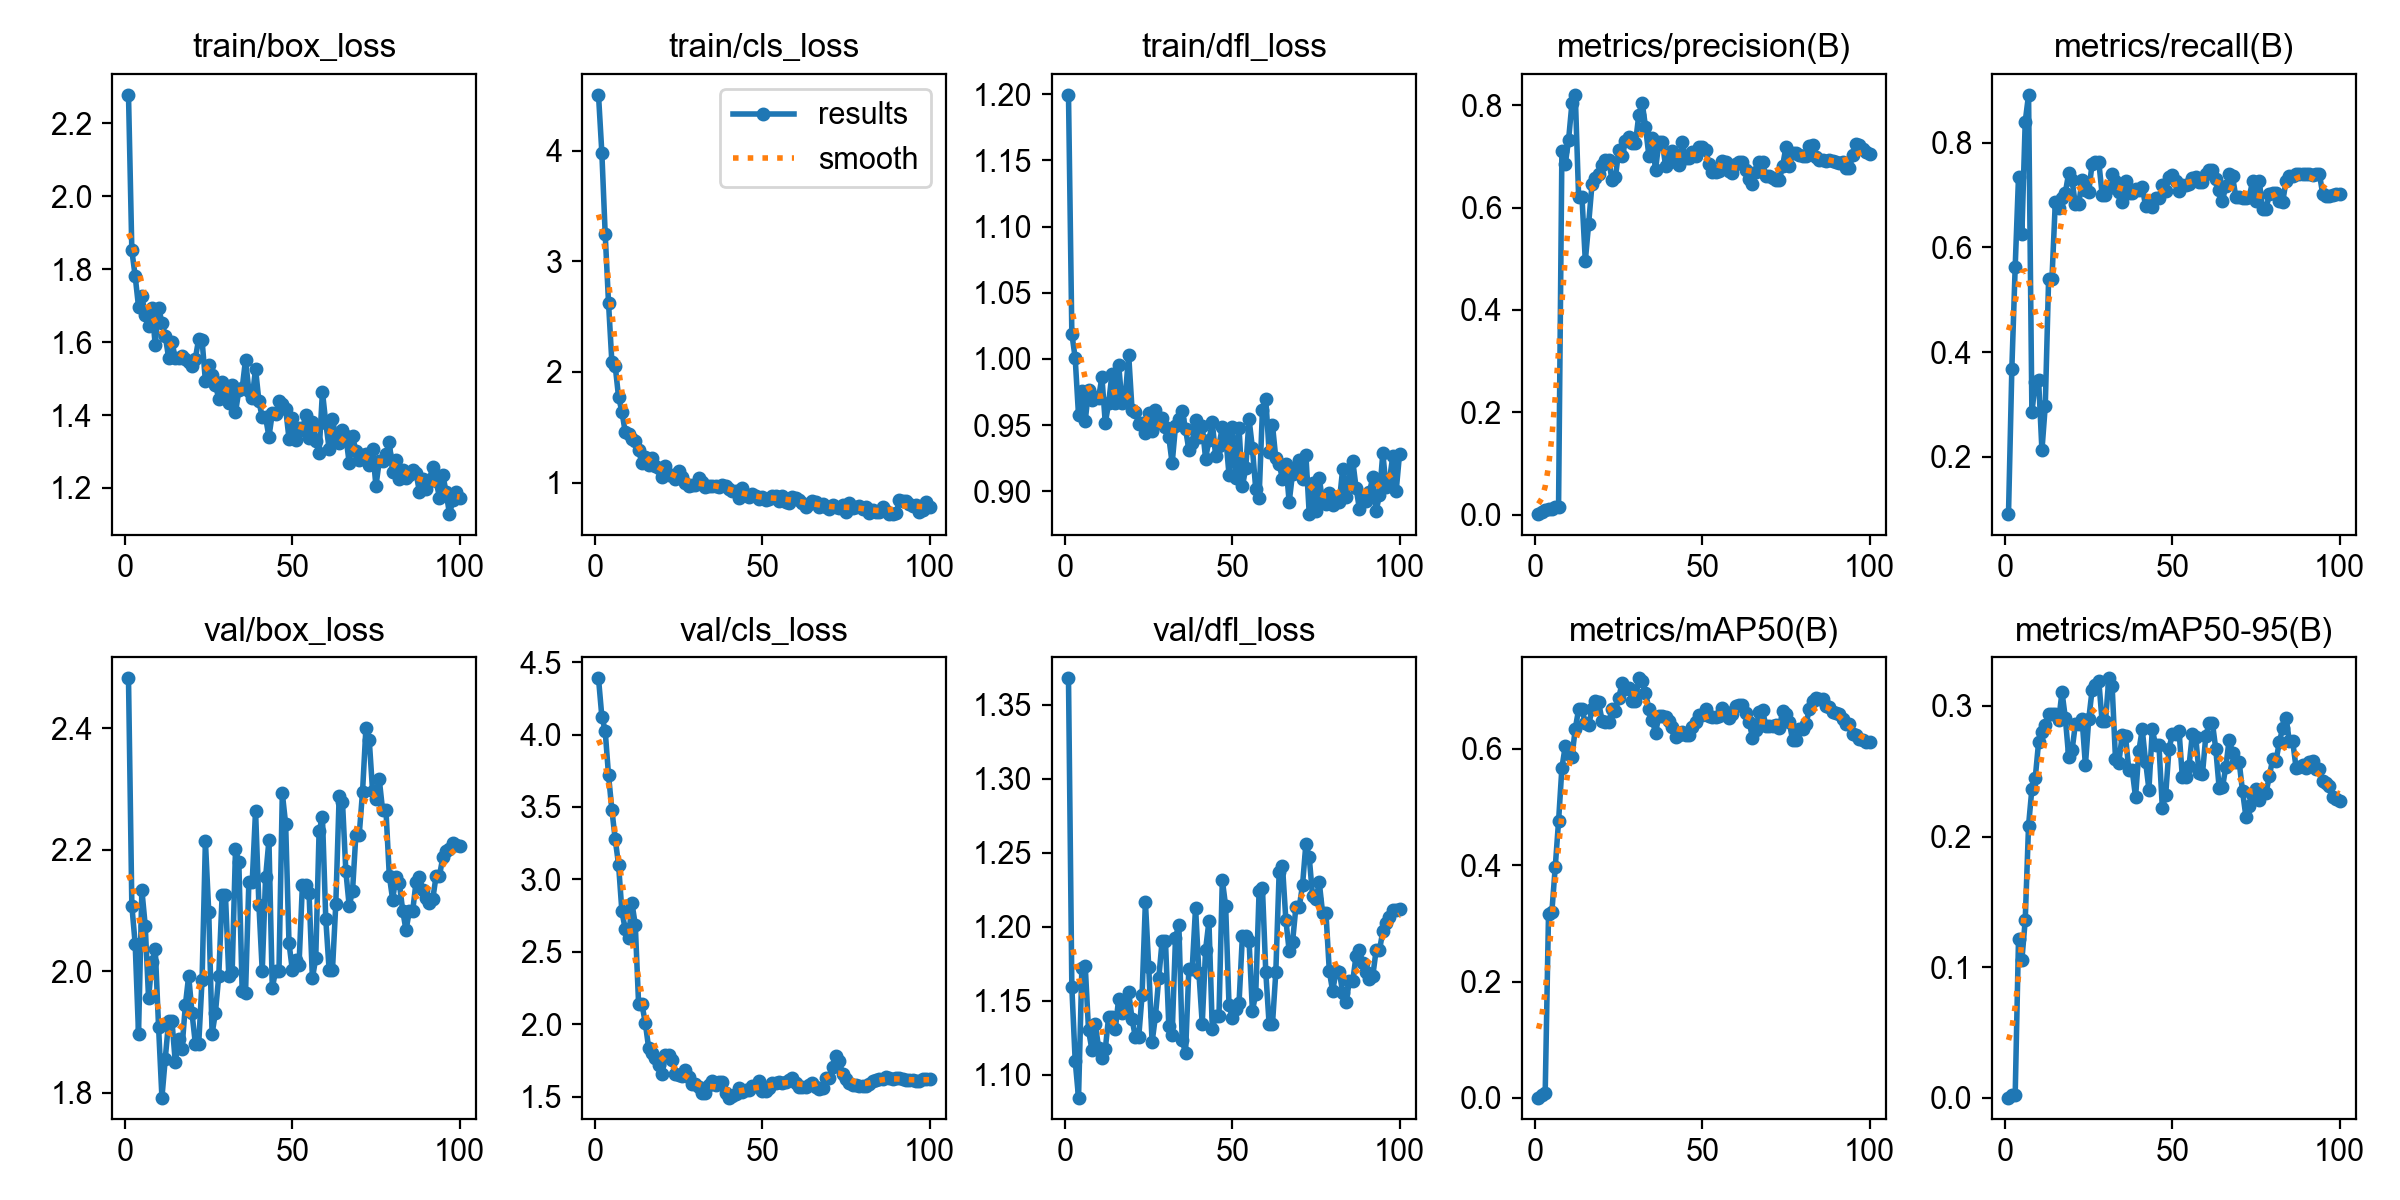

The file beside this chart, header and first rows:
epoch, time, train/box_loss, train/cls_loss, train/dfl_loss, metrics/precision(B), metrics/recall(B), metrics/mAP50(B), metrics/mAP50-95(B), val/box_loss, val/cls_loss, val/dfl_loss, lr/pg0, lr/pg1, lr/pg2
1, 16.38, 2.278, 4.505, 1.199, 0.00091, 0.09091, 0.00042, 0.00012, 2.482, 4.388, 1.368, 8.574e-05, 8.574e-05, 8.574e-05
2, 33.77, 1.851, 3.983, 1.019, 0.00448, 0.3685, 0.00514, 0.00192, 2.108, 4.124, 1.159, 0.0001839, 0.0001839, 0.0001839
3, 55.41, 1.781, 3.249, 1.001, 0.00798, 0.5625, 0.00758, 0.00208, 2.045, 4.027, 1.11, 0.0002801, 0.0002801, 0.0002801
4, 74.83, 1.697, 2.625, 0.9574, 0.01134, 0.7352, 0.3166, 0.1217, 1.897, 3.72, 1.085, 0.0003744, 0.0003744, 0.0003744
5, 94.33, 1.725, 2.089, 0.9758, 0.01017, 0.6252, 0.32, 0.1055, 2.134, 3.481, 1.172, 0.0004666, 0.0004666, 0.0004666
6, 107.3, 1.674, 2.053, 0.9532, 0.01464, 0.8401, 0.3962, 0.1358, 2.075, 3.277, 1.174, 0.0005569, 0.0005569, 0.0005569
7, 121.9, 1.643, 1.774, 0.9767, 0.01551, 0.8914, 0.4755, 0.2084, 1.956, 3.102, 1.13, 0.0006452, 0.0006452, 0.0006452
8, 135.3, 1.694, 1.642, 0.9689, 0.7109, 0.285, 0.5674, 0.2366, 2.015, 2.779, 1.117, 0.0007315, 0.0007315, 0.0007315
9, 148.8, 1.592, 1.455, 0.9714, 0.6844, 0.3428, 0.6047, 0.2448, 2.037, 2.655, 1.135, 0.0008158, 0.0008158, 0.0008158
10, 162.1, 1.695, 1.443, 0.9707, 0.7328, 0.3475, 0.5916, 0.2722, 1.908, 2.593, 1.118, 0.0008982, 0.0008982, 0.0008982
11, 176.5, 1.653, 1.391, 0.9863, 0.8034, 0.2125, 0.586, 0.2801, 1.792, 2.837, 1.112, 0.0009785, 0.0009785, 0.0009785
12, 190.2, 1.617, 1.379, 0.9516, 0.8204, 0.298, 0.6347, 0.2857, 1.856, 2.687, 1.117, 0.001057, 0.001057, 0.001057
13, 204.1, 1.557, 1.292, 0.9664, 0.6206, 0.5401, 0.6678, 0.2936, 1.918, 2.137, 1.139, 0.001133, 0.001133, 0.001133
14, 217.5, 1.6, 1.174, 0.9888, 0.6206, 0.5401, 0.6678, 0.2936, 1.918, 2.137, 1.139, 0.001208, 0.001208, 0.001208
15, 230.9, 1.556, 1.227, 0.9671, 0.4956, 0.6865, 0.6446, 0.2941, 1.85, 2.008, 1.131, 0.001231, 0.001231, 0.001231
16, 244, 1.556, 1.161, 0.9956, 0.5684, 0.6747, 0.6408, 0.2888, 1.889, 1.836, 1.152, 0.001217, 0.001217, 0.001217
17, 256.9, 1.563, 1.226, 0.9668, 0.6455, 0.6943, 0.6677, 0.3107, 1.872, 1.799, 1.142, 0.001203, 0.001203, 0.001203
18, 270, 1.554, 1.154, 0.9724, 0.6583, 0.7045, 0.6815, 0.2908, 1.944, 1.766, 1.146, 0.001189, 0.001189, 0.001189
19, 283, 1.545, 1.135, 1.003, 0.6646, 0.742, 0.6799, 0.2609, 1.992, 1.716, 1.156, 0.001174, 0.001174, 0.001174
20, 295.9, 1.535, 1.047, 0.9618, 0.6831, 0.7284, 0.6487, 0.2659, 1.931, 1.659, 1.138, 0.00116, 0.00116, 0.00116
21, 309.2, 1.555, 1.147, 0.9598, 0.6927, 0.6822, 0.6463, 0.286, 1.88, 1.786, 1.126, 0.001146, 0.001146, 0.001146
22, 322.7, 1.61, 1.066, 0.9508, 0.6927, 0.6822, 0.6463, 0.286, 1.88, 1.786, 1.126, 0.001132, 0.001132, 0.001132
23, 336, 1.605, 1.067, 0.9516, 0.6532, 0.728, 0.6681, 0.2902, 1.985, 1.755, 1.154, 0.001118, 0.001118, 0.001118
24, 349.2, 1.494, 1.037, 0.9439, 0.659, 0.7092, 0.6644, 0.2546, 2.214, 1.656, 1.217, 0.001104, 0.001104, 0.001104
25, 362.3, 1.536, 1.104, 0.959, 0.7118, 0.7066, 0.6877, 0.2899, 2.097, 1.651, 1.173, 0.001089, 0.001089, 0.001089
26, 375.4, 1.509, 1.05, 0.9456, 0.7002, 0.7595, 0.7132, 0.3121, 1.897, 1.641, 1.122, 0.001075, 0.001075, 0.001075
27, 388.7, 1.483, 0.9941, 0.9613, 0.7308, 0.7624, 0.7029, 0.3161, 1.932, 1.686, 1.14, 0.001061, 0.001061, 0.001061
28, 401.9, 1.444, 0.9691, 0.9527, 0.7377, 0.7638, 0.7051, 0.3194, 1.993, 1.634, 1.165, 0.001047, 0.001047, 0.001047
29, 414.9, 1.49, 0.981, 0.9552, 0.7262, 0.701, 0.683, 0.2881, 2.125, 1.588, 1.191, 0.001033, 0.001033, 0.001033
30, 428.7, 1.469, 0.9821, 0.9487, 0.7262, 0.701, 0.683, 0.2881, 2.125, 1.588, 1.191, 0.001019, 0.001019, 0.001019
31, 442, 1.434, 1.041, 0.9412, 0.7811, 0.7139, 0.7213, 0.3211, 1.992, 1.57, 1.133, 0.001005, 0.001005, 0.001005
32, 455.7, 1.483, 1.01, 0.9211, 0.8051, 0.7395, 0.717, 0.3149, 1.998, 1.522, 1.127, 0.0009904, 0.0009904, 0.0009904
33, 471, 1.407, 0.9602, 0.9493, 0.7584, 0.7267, 0.6961, 0.2594, 2.201, 1.522, 1.193, 0.0009763, 0.0009763, 0.0009763
34, 485.1, 1.467, 0.9703, 0.9544, 0.7016, 0.7066, 0.6691, 0.2566, 2.179, 1.577, 1.202, 0.0009621, 0.0009621, 0.0009621
35, 498.4, 1.473, 0.9702, 0.9611, 0.7351, 0.6869, 0.6502, 0.2777, 1.967, 1.607, 1.124, 0.000948, 0.000948, 0.000948
36, 511.7, 1.552, 0.9703, 0.947, 0.6726, 0.7264, 0.6274, 0.2766, 1.964, 1.583, 1.115, 0.0009339, 0.0009339, 0.0009339
37, 525.1, 1.466, 0.9572, 0.9315, 0.7289, 0.7044, 0.6565, 0.2507, 2.147, 1.597, 1.172, 0.0009197, 0.0009197, 0.0009197
38, 538.6, 1.446, 0.9772, 0.9367, 0.7289, 0.7044, 0.6565, 0.2507, 2.147, 1.597, 1.172, 0.0009056, 0.0009056, 0.0009056
39, 551.6, 1.527, 0.9688, 0.9541, 0.6816, 0.7116, 0.6544, 0.2301, 2.264, 1.525, 1.213, 0.0008914, 0.0008914, 0.0008914
40, 564.9, 1.438, 0.9454, 0.9408, 0.7038, 0.7092, 0.6473, 0.2659, 2.11, 1.493, 1.169, 0.0008773, 0.0008773, 0.0008773
41, 579.1, 1.394, 0.9225, 0.9493, 0.7103, 0.7152, 0.6382, 0.2821, 2.001, 1.502, 1.135, 0.0008631, 0.0008631, 0.0008631
42, 592.1, 1.394, 0.9258, 0.9248, 0.6898, 0.679, 0.6198, 0.2574, 2.155, 1.52, 1.185, 0.000849, 0.000849, 0.000849
43, 604.9, 1.34, 0.8639, 0.9386, 0.6841, 0.6829, 0.6235, 0.236, 2.216, 1.557, 1.204, 0.0008348, 0.0008348, 0.0008348
44, 617.7, 1.404, 0.9514, 0.9522, 0.7274, 0.6777, 0.629, 0.2821, 1.972, 1.532, 1.131, 0.0008207, 0.0008207, 0.0008207
45, 631, 1.403, 0.8843, 0.9269, 0.696, 0.694, 0.6245, 0.2698, 2.001, 1.546, 1.14, 0.0008065, 0.0008065, 0.0008065
46, 644.3, 1.438, 0.8701, 0.9346, 0.696, 0.694, 0.6245, 0.2698, 2.001, 1.546, 1.14, 0.0007924, 0.0007924, 0.0007924
47, 657.6, 1.429, 0.8991, 0.9485, 0.7086, 0.7196, 0.6368, 0.2221, 2.293, 1.57, 1.232, 0.0007782, 0.0007782, 0.0007782
48, 670.8, 1.418, 0.8826, 0.9419, 0.7012, 0.7087, 0.6461, 0.2315, 2.242, 1.576, 1.214, 0.0007641, 0.0007641, 0.0007641
49, 684.1, 1.336, 0.855, 0.9127, 0.7181, 0.735, 0.658, 0.2672, 2.046, 1.608, 1.147, 0.0007499, 0.0007499, 0.0007499
50, 696.8, 1.393, 0.871, 0.9487, 0.7184, 0.7377, 0.6586, 0.2782, 2.002, 1.535, 1.138, 0.0007358, 0.0007358, 0.0007358
51, 709.6, 1.333, 0.8393, 0.9102, 0.7119, 0.7261, 0.6687, 0.2783, 2.018, 1.536, 1.144, 0.0007216, 0.0007216, 0.0007216
52, 723.4, 1.364, 0.8515, 0.9481, 0.6854, 0.7074, 0.6562, 0.281, 2.011, 1.557, 1.149, 0.0007075, 0.0007075, 0.0007075
53, 740.8, 1.36, 0.8824, 0.9038, 0.6694, 0.7185, 0.6542, 0.2452, 2.141, 1.592, 1.194, 0.0006934, 0.0006934, 0.0006934
54, 754.5, 1.401, 0.8791, 0.9174, 0.6694, 0.7185, 0.6542, 0.2452, 2.141, 1.592, 1.194, 0.0006792, 0.0006792, 0.0006792
55, 768.6, 1.338, 0.8337, 0.9547, 0.6721, 0.7204, 0.6561, 0.2542, 2.128, 1.6, 1.191, 0.0006651, 0.0006651, 0.0006651
56, 782.9, 1.381, 0.8817, 0.9326, 0.6905, 0.7317, 0.6694, 0.2788, 1.988, 1.597, 1.143, 0.0006509, 0.0006509, 0.0006509
57, 796.8, 1.329, 0.8256, 0.9018, 0.6893, 0.7354, 0.664, 0.2761, 2.021, 1.599, 1.155, 0.0006368, 0.0006368, 0.0006368
58, 810.4, 1.297, 0.8182, 0.8953, 0.6706, 0.7244, 0.6528, 0.2483, 2.23, 1.615, 1.224, 0.0006226, 0.0006226, 0.0006226
59, 824, 1.464, 0.8691, 0.9615, 0.6675, 0.7244, 0.6598, 0.2475, 2.254, 1.625, 1.226, 0.0006085, 0.0006085, 0.0006085
60, 837.7, 1.379, 0.8597, 0.9701, 0.6845, 0.7395, 0.6739, 0.2767, 2.086, 1.595, 1.17, 0.0005943, 0.0005943, 0.0005943
... 40 more rows
